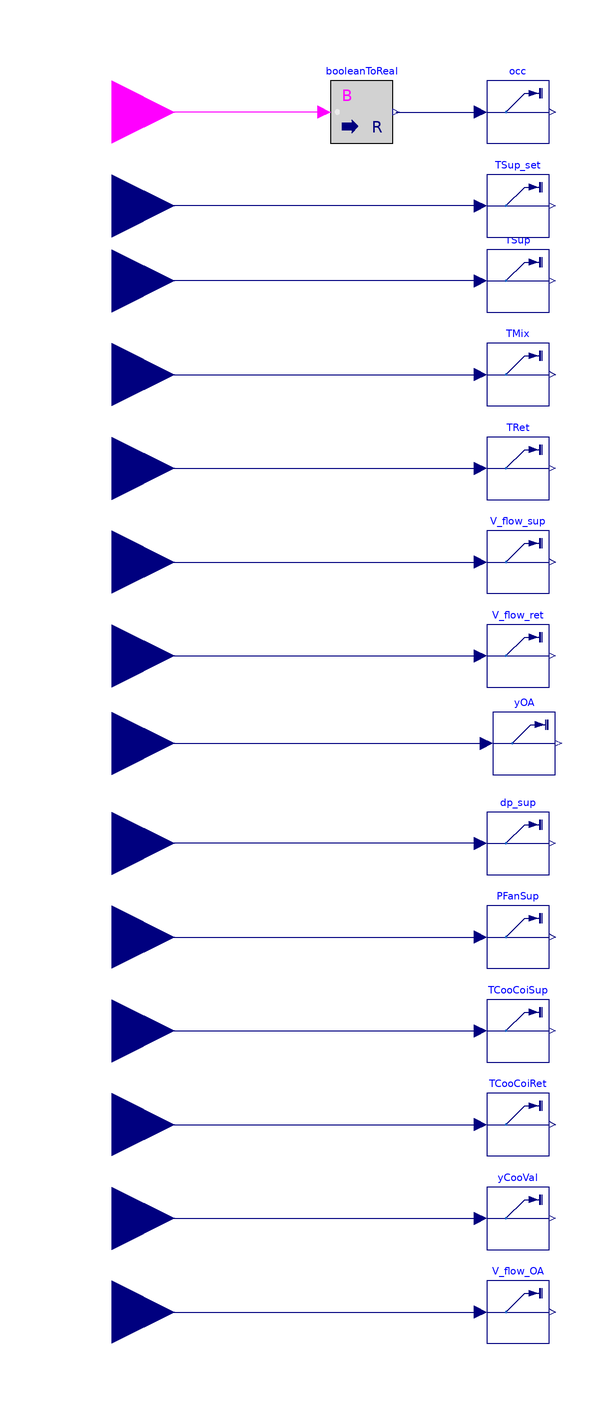

The component connection diagram of the Modelica model below, drawn from its own Placement and Line annotations.

model ReadAhu "Collection of AHU measurements for BOPTEST"
  Buildings.Utilities.IO.SignalExchange.Read TSup(
    description="Supply air temperature measurement for AHU",
    KPIs=Buildings.Utilities.IO.SignalExchange.SignalTypes.SignalsForKPIs.None,
    y(unit="K")) "Supply air temperature measurement"
    annotation (Placement(transformation(extent={{0,190},{20,210}})));
  Buildings.Utilities.IO.SignalExchange.Read TMix(
    description="Mixed air temperature measurement for AHU",
    KPIs=Buildings.Utilities.IO.SignalExchange.SignalTypes.SignalsForKPIs.None,
    y(unit="K"))  "Mixed air temperature measurement"
    annotation (Placement(transformation(extent={{0,160},{20,180}})));
  Buildings.Utilities.IO.SignalExchange.Read TRet(
    description="Return air temperature measurement for AHU",
    KPIs=Buildings.Utilities.IO.SignalExchange.SignalTypes.SignalsForKPIs.None,
    y(unit="K")) "Return air temperature measurement"
    annotation (Placement(transformation(extent={{0,130},{20,150}})));
  Buildings.Utilities.IO.SignalExchange.Read V_flow_sup(
    description="Supply air flowrate measurement for AHU",
    KPIs=Buildings.Utilities.IO.SignalExchange.SignalTypes.SignalsForKPIs.None,
    y(unit="m3/s")) "Supply air flowrate measurement"
    annotation (Placement(transformation(extent={{0,100},{20,120}})));
  Buildings.Utilities.IO.SignalExchange.Read V_flow_ret(
    description="Return air flowrate measurement for AHU",
    KPIs=Buildings.Utilities.IO.SignalExchange.SignalTypes.SignalsForKPIs.None,
    y(unit="m3/s"))  "Return air flowrate measurement"
    annotation (Placement(transformation(extent={{0,70},{20,90}})));
  Modelica.Blocks.Interfaces.RealInput TSup_in
    "Supply air temperature measurement"
    annotation (Placement(transformation(extent={{-140,180},{-100,220}})));
  Modelica.Blocks.Interfaces.RealInput TMix_in
    "Mixed air temperature measurement"
    annotation (Placement(transformation(extent={{-140,150},{-100,190}})));
  Modelica.Blocks.Interfaces.RealInput TRet_in
    "Return air temperature measurement"
    annotation (Placement(transformation(extent={{-140,120},{-100,160}})));
  Modelica.Blocks.Interfaces.RealInput V_flow_sup_in
    "Supply air flowrate measurement"
    annotation (Placement(transformation(extent={{-140,90},{-100,130}})));
  Modelica.Blocks.Interfaces.RealInput V_flow_ret_in
    "Return air flowrate measurement"
    annotation (Placement(transformation(extent={{-140,60},{-100,100}})));
  Modelica.Blocks.Interfaces.RealInput dp_in "Discharge pressure of supply fan"
    annotation (Placement(transformation(extent={{-140,0},{-100,40}})));
  Buildings.Utilities.IO.SignalExchange.Read dp_sup(
    description="Discharge pressure of supply fan for AHU",
    KPIs=Buildings.Utilities.IO.SignalExchange.SignalTypes.SignalsForKPIs.None,
    y(unit="Pa"))  "Discharge pressure of supply fan"
    annotation (Placement(transformation(extent={{0,10},{20,30}})));

  Buildings.Utilities.IO.SignalExchange.Read PFanSup(
    description="Electrical power measurement of supply fan for AHU",
    KPIs=Buildings.Utilities.IO.SignalExchange.SignalTypes.SignalsForKPIs.ElectricPower,
    y(unit="W")) "Electrical power of supply fan"
    annotation (Placement(transformation(extent={{0,-20},{20,0}})));

  Modelica.Blocks.Interfaces.RealInput PFanSup_in
    "Electrical power of supply fan"
    annotation (Placement(transformation(extent={{-140,-30},{-100,10}})));

  Buildings.Utilities.IO.SignalExchange.Read TCooCoiSup(
    description="Cooling coil supply water temperature measurement for AHU",
    KPIs=Buildings.Utilities.IO.SignalExchange.SignalTypes.SignalsForKPIs.None,
    y(unit="K")) "Cooling coil water supply temperature measurement"
    annotation (Placement(transformation(extent={{0,-50},{20,-30}})));

  Modelica.Blocks.Interfaces.RealInput TCooCoiSup_in
    "Cooling coil water supply temperature measurement"
    annotation (Placement(transformation(extent={{-140,-60},{-100,-20}})));
  Modelica.Blocks.Interfaces.RealInput TCooCoiRet_in
    "Cooling coil water return temperature measurement"
    annotation (Placement(transformation(extent={{-140,-90},{-100,-50}})));
  Buildings.Utilities.IO.SignalExchange.Read TCooCoiRet(
    description="Cooling coil return water temperature measurement for AHU",
    KPIs=Buildings.Utilities.IO.SignalExchange.SignalTypes.SignalsForKPIs.None,
    y(unit="K")) "Cooling coil water return temperature measurement"
    annotation (Placement(transformation(extent={{0,-80},{20,-60}})));

  Buildings.Utilities.IO.SignalExchange.Read yCooVal(
    description="AHU cooling coil valve position measurement",
    KPIs=Buildings.Utilities.IO.SignalExchange.SignalTypes.SignalsForKPIs.None, y(unit="1"))
    "AHU cooling coil valve position measurement"
    annotation (Placement(transformation(extent={{0,-110},{20,-90}})));

  Modelica.Blocks.Interfaces.RealInput yCooVal_in
    "AHU cooling coil valve position measurement"
    annotation (Placement(transformation(extent={{-140,-120},{-100,-80}}),
        iconTransformation(extent={{-140,-120},{-100,-80}})));
  Buildings.Utilities.IO.SignalExchange.Read TSup_set(
    description="Supply air temperature setpoint measurement for AHU",
    KPIs=Buildings.Utilities.IO.SignalExchange.SignalTypes.SignalsForKPIs.None,
    y(unit="K")) "Supply air temperature setpoint measurement"
    annotation (Placement(transformation(extent={{0,214},{20,234}})));

  Modelica.Blocks.Interfaces.RealInput TSup_set_in
    "Supply air temperature setpoint"
    annotation (Placement(transformation(extent={{-140,204},{-100,244}}),
        iconTransformation(extent={{-140,204},{-100,244}})));
  Buildings.Utilities.IO.SignalExchange.Read occ(
    description="Occupancy status (1 occupied, 0 unoccupied)",
    KPIs=Buildings.Utilities.IO.SignalExchange.SignalTypes.SignalsForKPIs.None, y(unit="1")) "Occupancy status (1 occupied, 0 unoccupied)"
    annotation (Placement(transformation(extent={{0,244},{20,264}})));
  Buildings.Utilities.IO.SignalExchange.Read yOA(
    description="AHU cooling coil valve position measurement",
    KPIs=Buildings.Utilities.IO.SignalExchange.SignalTypes.SignalsForKPIs.None,
    y(unit="1")) "AHU OA damper position measurement"
    annotation (Placement(transformation(extent={{2,42},{22,62}})));

  Modelica.Blocks.Interfaces.RealInput yOA_in
    "AHU OA damper position measurement"
    annotation (Placement(transformation(extent={{-140,32},{-100,72}}),
        iconTransformation(extent={{-140,32},{-100,72}})));
  Buildings.Utilities.IO.SignalExchange.Read V_flow_OA(
    description="Supply outdoor airflow rate measurement for AHU",
    KPIs=Buildings.Utilities.IO.SignalExchange.SignalTypes.SignalsForKPIs.None,
    y(unit="m3/s")) "Supply outdoor airflow rate measurement"
    annotation (Placement(transformation(extent={{0,-140},{20,-120}})));

  Modelica.Blocks.Interfaces.RealInput V_flow_OA_in
    "Supply outdoor airflow rate measurement"
    annotation (Placement(transformation(extent={{-140,-150},{-100,-110}}),
        iconTransformation(extent={{-140,-150},{-100,-110}})));
  Modelica.Blocks.Math.BooleanToReal booleanToReal
    annotation (Placement(transformation(extent={{-50,244},{-30,264}})));
  Modelica.Blocks.Interfaces.BooleanInput occ_in "Occupancy status"
    annotation (Placement(transformation(extent={{-140,234},{-100,274}})));
equation
  connect(TSup.u, TSup_in)
    annotation (Line(points={{-2,200},{-120,200}}, color={0,0,127}));
  connect(TMix_in, TMix.u)
    annotation (Line(points={{-120,170},{-2,170}}, color={0,0,127}));
  connect(TRet_in, TRet.u)
    annotation (Line(points={{-120,140},{-2,140}}, color={0,0,127}));
  connect(V_flow_sup_in, V_flow_sup.u)
    annotation (Line(points={{-120,110},{-2,110}},
                                                 color={0,0,127}));
  connect(V_flow_ret_in, V_flow_ret.u)
    annotation (Line(points={{-120,80},{-2,80}}, color={0,0,127}));
  connect(dp_sup.u, dp_in)
    annotation (Line(points={{-2,20},{-120,20}},
                                               color={0,0,127}));
  connect(PFanSup_in, PFanSup.u) annotation (Line(
      points={{-120,-10},{-62,-10},{-2,-10}},
      color={0,0,127},
      smooth=Smooth.Bezier));
  connect(TCooCoiRet_in, TCooCoiRet.u)
    annotation (Line(points={{-120,-70},{-2,-70}},   color={0,0,127}));
  connect(TCooCoiSup_in, TCooCoiSup.u) annotation (Line(points={{-120,-40},{-2,
          -40}},                           color={0,0,127}));
  connect(yCooVal_in, yCooVal.u)
    annotation (Line(points={{-120,-100},{-2,-100}}, color={0,0,127}));
  connect(TSup_set.u, TSup_set_in)
    annotation (Line(points={{-2,224},{-120,224}}, color={0,0,127}));
  connect(yOA_in, yOA.u)
    annotation (Line(points={{-120,52},{0,52}}, color={0,0,127}));
  connect(V_flow_OA_in, V_flow_OA.u)
    annotation (Line(points={{-120,-130},{-2,-130}},color={0,0,127}));
  connect(booleanToReal.y, occ.u)
    annotation (Line(points={{-29,254},{-2,254}}, color={0,0,127}));
  connect(booleanToReal.u, occ_in)
    annotation (Line(points={{-52,254},{-120,254}}, color={255,0,255}));
  annotation (Icon(coordinateSystem(preserveAspectRatio=false, extent={{-100,
            -180},{100,280}}), graphics={Rectangle(
          extent={{-102,282},{106,-178}},
          lineColor={0,0,0},
          fillColor={255,170,170},
          fillPattern=FillPattern.Solid),
        Text(
          extent={{-32,74},{34,34}},
          lineColor={0,0,0},
          textString="Read
AHU"),  Text(
          extent={{-156,290},{144,330}},
          textString="%name",
          textColor={0,0,255})}),Diagram(coordinateSystem(preserveAspectRatio=
            false, extent={{-100,-160},{100,280}})));
end ReadAhu;